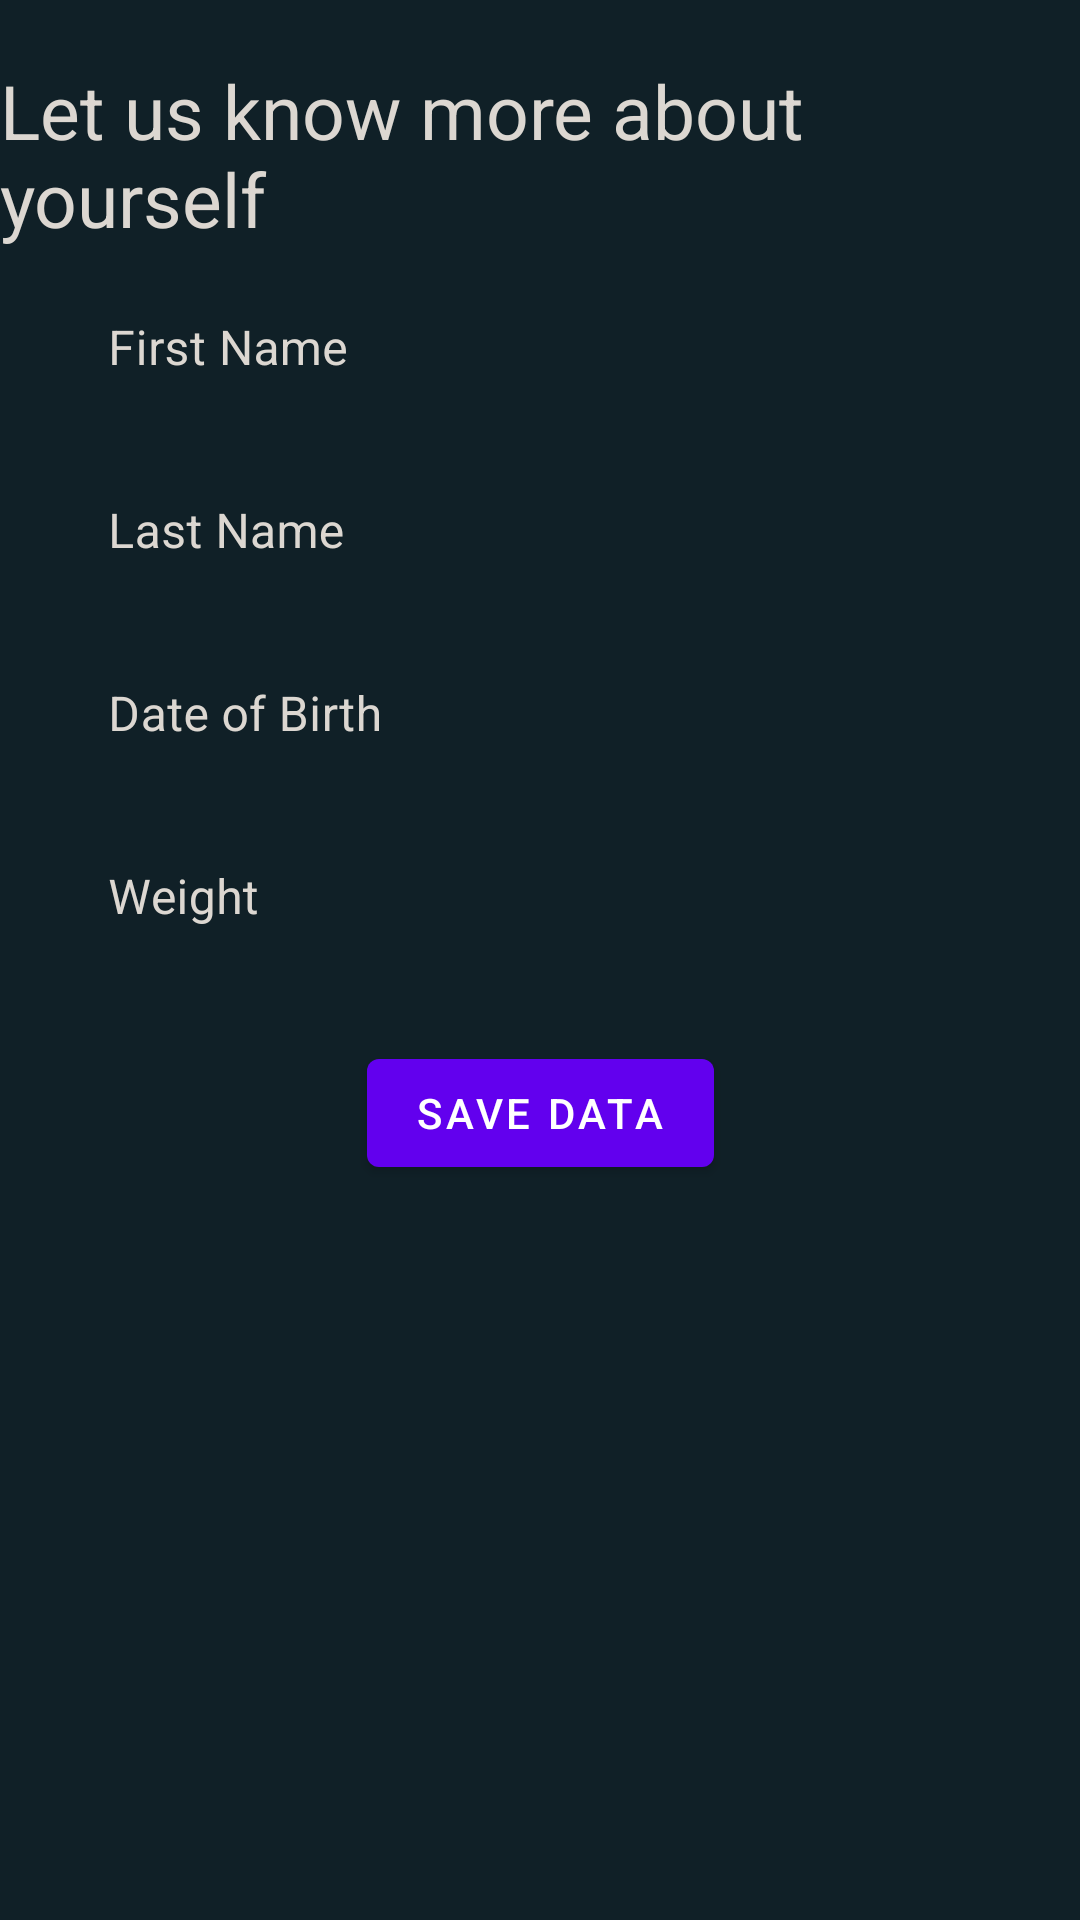

Android layout source for this screen:
<!-- AndroidManifest.xml: application theme SplashScreenTheme -->
<!-- res/layout/fragment_extra_user_data.xml -->
<?xml version="1.0" encoding="utf-8"?>
<androidx.constraintlayout.widget.ConstraintLayout xmlns:android="http://schemas.android.com/apk/res/android"
                                                   xmlns:tools="http://schemas.android.com/tools"
                                                   xmlns:app="http://schemas.android.com/apk/res-auto"
                                                   android:layout_width="match_parent"
                                                   android:layout_height="match_parent"
                                                   android:background="@color/colorPrimaryDark"
                                                   tools:context=".ui.authentication.ExtraUserDataFragment">

    <ProgressBar
            android:id="@+id/progressBar"
            android:visibility="gone"
            android:layout_width="wrap_content" android:layout_height="wrap_content"
            app:layout_constraintEnd_toEndOf="parent"
            app:layout_constraintStart_toStartOf="parent" app:layout_constraintTop_toBottomOf="@+id/btnSaveData"/>

    <com.google.android.material.textview.MaterialTextView android:layout_width="wrap_content"
                                                           android:layout_height="wrap_content"
                                                           android:text="Let us know more about yourself"
                                                           android:textSize="25sp"
                                                           android:textColor="@color/white"
                                                           android:id="@+id/etTextView"
                                                           android:layout_marginTop="20dp"
                                                           app:layout_constraintEnd_toEndOf="parent"
                                                           app:layout_constraintStart_toStartOf="parent"
                                                           app:layout_constraintTop_toTopOf="parent"/>

    <com.google.android.material.textfield.TextInputLayout android:layout_width="match_parent"
                                                           android:layout_height="wrap_content"
                                                           android:textColorHint="@color/white"
                                                           app:counterTextColor="@color/white"
                                                           android:layout_marginStart="20dp"
                                                           android:layout_marginEnd="20dp"
                                                           app:layout_constraintStart_toStartOf="parent"
                                                           style="@style/Widget.MaterialComponents.TextInputLayout.OutlinedBox"
                                                           android:id="@+id/textInputLayout3"
                                                           app:layout_constraintEnd_toEndOf="parent"
                                                           app:layout_constraintTop_toBottomOf="@+id/etTextView">

        <com.google.android.material.textfield.TextInputEditText
                android:id="@+id/etFirstName"
                android:layout_width="match_parent"
                android:layout_height="wrap_content"
                android:background="@color/colorPrimaryDark"
                android:hint="First Name"/>

    </com.google.android.material.textfield.TextInputLayout>


    <com.google.android.material.textfield.TextInputLayout android:layout_width="match_parent"
                                                           android:layout_height="wrap_content"
                                                           android:textColorHint="@color/white"
                                                           app:counterTextColor="@color/white"
                                                           android:layout_marginStart="20dp"
                                                           android:layout_marginEnd="20dp"
                                                           style="@style/Widget.MaterialComponents.TextInputLayout.OutlinedBox"
                                                           tools:layout_editor_absoluteX="0dp"
                                                           app:layout_constraintTop_toBottomOf="@+id/textInputLayout3"
                                                           android:id="@+id/textInputLayout4">

        <com.google.android.material.textfield.TextInputEditText
                android:id="@+id/etLastName" android:layout_width="match_parent"
                android:layout_height="wrap_content"
                android:background="@color/colorPrimaryDark"
                android:hint="Last Name"/>

    </com.google.android.material.textfield.TextInputLayout>

    <com.google.android.material.textfield.TextInputLayout android:layout_width="match_parent"
                                                           android:layout_height="wrap_content"
                                                           android:textColorHint="@color/white"
                                                           app:counterTextColor="@color/white"
                                                           android:layout_marginStart="20dp"
                                                           android:layout_marginEnd="20dp"
                                                           style="@style/Widget.MaterialComponents.TextInputLayout.OutlinedBox"
                                                           app:layout_constraintTop_toBottomOf="@+id/textInputLayout4"
                                                           app:layout_constraintStart_toStartOf="parent"
                                                           app:layout_constraintEnd_toEndOf="parent"
                                                           android:id="@+id/textInputLayout5">

        <com.google.android.material.textfield.TextInputEditText
                android:id="@+id/etDateOfBirth" android:layout_width="match_parent"
                android:layout_height="wrap_content"
                android:background="@color/colorPrimaryDark"
                android:hint="Date of Birth"/>

    </com.google.android.material.textfield.TextInputLayout>

    <com.google.android.material.textfield.TextInputLayout android:layout_width="match_parent"
                                                           android:layout_height="wrap_content"
                                                           android:textColorHint="@color/white"
                                                           app:counterTextColor="@color/white"
                                                           android:layout_marginStart="20dp"
                                                           android:layout_marginEnd="20dp"
                                                           style="@style/Widget.MaterialComponents.TextInputLayout.OutlinedBox"
                                                           app:layout_constraintStart_toStartOf="parent"
                                                           app:layout_constraintEnd_toEndOf="parent"
                                                           app:layout_constraintTop_toBottomOf="@+id/textInputLayout5"
                                                           android:id="@+id/textInputLayout6">

        <com.google.android.material.textfield.TextInputEditText
                android:id="@+id/etWeight" android:layout_width="match_parent"
                android:layout_height="wrap_content"
                android:background="@color/colorPrimaryDark"
                android:hint="Weight"/>

    </com.google.android.material.textfield.TextInputLayout>

    <com.google.android.material.button.MaterialButton android:layout_width="wrap_content"
                                                       android:layout_height="wrap_content"
                                                       android:text="Save data"
                                                       android:layout_marginTop="20dp"
                                                       app:layout_constraintStart_toStartOf="parent"
                                                       app:layout_constraintEnd_toEndOf="parent"
                                                       android:id="@+id/btnSaveData"
                                                       app:layout_constraintTop_toBottomOf="@+id/textInputLayout6"/>


</androidx.constraintlayout.widget.ConstraintLayout>
<!-- resources referenced by this layout -->
<resources>
  <color name="colorPrimaryDark">#102027</color>
  <color name="white">#DCD7D1</color>
  <style name="SplashScreenTheme" parent="Theme.MaterialComponents.Light.NoActionBar">
  
          <item name="android:windowBackground">@drawable/splash_image</item>
          <item name="android:statusBarColor">#030404</item>
      </style>
  <!-- drawable splash_image (drawable) -->
  <?xml version="1.0" encoding="utf-8"?>
  <layer-list xmlns:android="http://schemas.android.com/apk/res/android">
  
      <item android:drawable="@color/colorAccent"/>
      <item android:drawable="@drawable/ic_launcher" android:gravity="center"/>
  </layer-list>
  <color name="colorAccent">#fb8c00</color>
  <!-- drawable ic_launcher (drawable) -->
  <vector xmlns:android="http://schemas.android.com/apk/res/android"
      android:width="100dp"
      android:height="150dp"
      android:viewportWidth="183"
      android:viewportHeight="275">
    <path
        android:pathData="M0,137.5l0,137.5 91.5,-0 91.5,-0 0,-137.5 0,-137.5 -91.5,-0 -91.5,-0 0,137.5zM55.4,104.6c1.4,1.3 1.6,5.7 1.6,32.9 0,27.2 -0.2,31.6 -1.6,32.9 -1.9,1.9 -12.4,2.2 -14.2,0.4 -1.7,-1.7 -1.7,-64.9 0,-66.6 1.8,-1.8 12.3,-1.5 14.2,0.4zM141.8,104.2c1.7,1.7 1.7,64.9 0,66.6 -1.8,1.8 -12.3,1.5 -14.2,-0.4 -1.4,-1.3 -1.6,-5.7 -1.6,-32.9 0,-27.2 0.2,-31.6 1.6,-32.9 1.9,-1.9 12.4,-2.2 14.2,-0.4zM38,137.6l0,29.5 -2.7,-0.3 -2.8,-0.3 -0.3,-28c-0.1,-15.4 0,-28.5 0.3,-29.2 0.2,-0.7 1.6,-1.3 3,-1.3l2.5,-0 0,29.6zM150.5,137.5l0,29 -2.7,0.3 -2.8,0.3 0,-29.6 0,-29.6 2.8,0.3 2.7,0.3 0,29zM29,137.5l0,22.5 -2.3,-0c-4.4,-0 -4.7,-1.2 -4.7,-22.5 0,-21.3 0.3,-22.5 4.7,-22.5l2.3,-0 0,22.5zM159.8,116.2c1.7,1.7 1.7,40.9 0,42.6 -0.7,0.7 -2.5,1.2 -4,1.2l-2.8,-0 0,-22.5 0,-22.5 2.8,-0c1.5,-0 3.3,0.5 4,1.2zM124,137.5l0,6.5 -32.5,-0 -32.5,-0 0,-6.5 0,-6.5 32.5,-0 32.5,-0 0,6.5z"
        android:fillColor="#000000"
        android:strokeColor="#00000000"/>
  </vector>
</resources>
